pico-8 play session: no input (idle), after a click and taps of 🅾, ❎, 🅾+❎, 🅾 in the second before t = 0

[t = 1 s] idle ~1s (no d-pad/buttons)
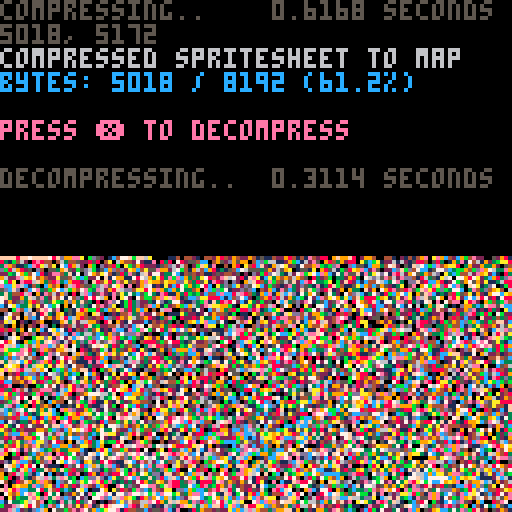

pico-8 cartridge
version 38
__lua__
-- px9 data compression v9
-- by zep & co.
--
-- changelog:
--
-- v9:
--  @pancelor
--  ★ redo bitstream order
--  234 tokens (but ~4% slower)
--
-- v8:
--  @pancelor
--  ★ smaller vlist initialization
--  241 tokens
--
-- v7:
--  smaller vlist_val by @felice
--  7b -> 254 tokens (fastest)
--  7a -> 247 tokens (smallest)
--
-- v6:
--  smaller vlist_val by @p01
--  -> 258 tokens
--
-- v5:
--  fixed bug found by @icegoat
--  262 tokens (the bug was caused by otherwise redundant code!)
--
-- v4:
--  @catatafish
--  ★ smaller decomp
--
--  @felice
--  ★ fix bit flush at end
--  ★ use 0.2.0 functionality
--  ★ even smaller decomp
--  ★ some code simpler/cleaner
--  ★ hey look, a changelog!
--
-- v3:
--  @felice
--  ★ smaller decomp
--
-- v2:
--  @zep
--  ★ original release
--
--[[

	features:
	★ 273 token decompress
	★ handles any bit size data
	★ no manual tuning required
	★ decent compression ratios


	██▒ how to use ▒██

	1. compress your data

		px9_comp(source_x, source_y,
			width, height,
			destination_memory_addr,
			read_function)
				
		e.g. to compress the whole
		spritesheet to the map:
		
		px9_comp(0,0,128,128,
			0x2000, sget)

	…………………………………
	2. decompress
	
		px9_decomp(dest_x, dest_y,
			source_memory_addr,
			read_function,
			write_function)

		e.g. to decompress from map
		memory space back to the
		screen:
		
		px9_decomp(0,0,0x2000,
			pget,pset)

		…………………………………

		(see example below)

		note: only the decompress
		code (tab 1) is needed in
		your release cart after
		storing compressed data.
		
]]

function _init()

	-- test: compress from
	-- spritesheet to map, and
	-- then decomp back to screen

	cls()
	print("compressing..",5)
	flip()

	w=128 h=128
	raw_size=(w*h+1)\2 -- bytes

	ctime=stat(1)

	-- compress spritesheet to map
	-- area (0x2000) and save cart

	clen = px9_comp(
		0,0,
		w,h,
		0x2000,
		sget)

	ctime=stat(1)-ctime

	--cstore() -- save to cart

	-- show compression stats
	print("                 "..(ctime/30).." seconds",0,0)
	print("")
	print("compressed spritesheet to map",6)
	ratio=tostr(clen/raw_size*100)
	print("bytes: "
		..clen.." / "..raw_size
		.." ("..sub(ratio,1,4).."%)"
		,12)
	print("")
	print("press ❎ to decompress",14)

	memcpy(0x7000,0x2000,0x1000)

	-- wait for user
	repeat until (btn(❎) or true)

	print("")
	print("decompressing..",5)
	flip()

	-- save stats screen
	local cx,cy=cursor()
	local sdata={}
	for a=0x6000,0x7ffc do
		sdata[a]=peek4(a)
	end

	dtime=stat(1)

	-- decompress data from map
	-- (0x2000) to screen

	px9_decomp(0,0,0x2000,pget,pset)

	dtime=stat(1)-dtime

	-- wait for user
	repeat until (btn(❎) or true)

	-- restore stats screen
	for a,v in pairs(sdata) do
		poke4(a,v)
	end

	-- add decompression stats
	print("                 "..(dtime/30).." seconds",cx,cy-6,5)
	print("")

end

-->8
-- px9 decompress

-- x0,y0 where to draw to
-- src   compressed data address
-- vget  read function (x,y)
-- vset  write function (x,y,v)

function
	px9_decomp(x0,y0,src,vget,vset)

	local function vlist_val(l, val)
		-- find position and move
		-- to head of the list

--[ 2-3x faster than block below
		local v,i=l[1],1
		while v!=val do
			i+=1
			v,l[i]=l[i],v
		end
		l[1]=val
--]]

--[[ 7 tokens smaller than above
		for i,v in ipairs(l) do
			if v==val then
				add(l,deli(l,i),1)
				return
			end
		end
--]]
	end

	-- bit cache is between 8 and
	-- 15 bits long with the next
	-- bits in these positions:
	--   0b0000.12345678...
	-- (1 is the next bit in the
	--   stream, 2 is the next bit
	--   after that, etc.
	--  0 is a literal zero)
	local cache,cache_bits=0,0
	function getval(bits)
		if cache_bits<8 then
			-- cache next 8 bits
			cache_bits+=8
			cache+=@src>>cache_bits
			src+=1
		end

		-- shift requested bits up
		-- into the integer slots
		cache<<=bits
		local val=cache&0xffff
		-- remove the integer bits
		cache^^=val
		cache_bits-=bits
		return val
	end

	-- get number plus n
	function gnp(n)
		local bits=0
		repeat
			bits+=1
			local vv=getval(bits)
			n+=vv
		until vv<(1<<bits)-1
		return n
	end

	-- header

	local
		w,h_1,      -- w,h-1
		eb,el,pr,
		x,y,
		splen,
		predict
		=
		gnp"1",gnp"0",
		gnp"1",{},{},
		0,0,
		0
		--,nil

	for i=1,gnp"1" do
		add(el,getval(eb))
	end
	for y=y0,y0+h_1 do
		for x=x0,x0+w-1 do
			splen-=1

			if(splen<1) then
				splen,predict=gnp"1",not predict
			end

			local a=y>y0 and vget(x,y-1) or 0

			-- create vlist if needed
			local l=pr[a] or {unpack(el)}
			pr[a]=l

			-- grab index from stream
			-- iff predicted, always 1

			local v=l[predict and 1 or gnp"2"]

			-- update predictions
			vlist_val(l, v)
			vlist_val(el, v)

			-- set
			vset(x,y,v)
		end
	end
end

-->8
-- px9 compress

-- x0,y0 where to read from
-- w,h   image width,height
-- dest  address to store
-- vget  read function (x,y)

function
	px9_comp(x0,y0,w,h,dest,vget)
	local mytable = {}
	local dest0=dest
	local bit=1
	local byte=0

	local function vlist_val(l, val)
		-- find position and move
		-- to head of the list

--[ 2-3x faster than block below
		local v,i=l[1],1
		while v!=val do
			i+=1
			v,l[i]=l[i],v
		end
		l[1]=val
		return i
--]]

--[[ 8 tokens smaller than above
		for i,v in ipairs(l) do
			if v==val then
				add(l,deli(l,i),1)
				return i
			end
		end
--]]
	end

	local cache,cache_bits=0,0
	function putbit(bval)
	 cache=cache<<1|bval
	 cache_bits+=1
		if cache_bits==8 then
			mytable[dest] = cache
			poke(dest,cache)
			dest+=1
			cache,cache_bits=0,0
		end
	end

	function putval(val, bits)
		for i=bits-1,0,-1 do
			putbit(val>>i&1)
		end
	end

	function putnum(val)
		local bits = 0
		repeat
			bits += 1
			local mx=(1<<bits)-1
			local vv=min(val,mx)
			putval(vv,bits)
			val -= vv
		until vv<mx
	end


	-- first_used

	local el={}
	local found={}
	local highest=0
	for y=y0,y0+h-1 do
		for x=x0,x0+w-1 do
			c=vget(x,y)
			if not found[c] then
				found[c]=true
				add(el,c)
				highest=max(highest,c)
			end
		end
	end

	-- header

	local bits=1
	while highest >= 1<<bits do
		bits+=1
	end

	putnum(w-1)
	putnum(h-1)
	putnum(bits-1)
	putnum(#el-1)
	for i=1,#el do
		putval(el[i],bits)
	end


	-- data

	local pr={} -- predictions

	local dat={}

	for y=y0,y0+h-1 do
		for x=x0,x0+w-1 do
			local v=vget(x,y)

			local a=y>y0 and vget(x,y-1) or 0

			-- create vlist if needed
			local l=pr[a] or {unpack(el)}
			pr[a]=l

			-- add to vlist
			add(dat,vlist_val(l,v))
			
			-- and to running list
			vlist_val(el, v)
		end
	end

	-- write
	-- store bit-0 as runtime len
	-- start of each run

	local nopredict
	local pos=1

	while pos <= #dat do
		-- count length
		local pos0=pos

		if nopredict then
			while dat[pos]!=1 and pos<=#dat do
				pos+=1
			end
		else
			while dat[pos]==1 and pos<=#dat do
				pos+=1
			end
		end

		local splen = pos-pos0
		putnum(splen-1)

		if nopredict then
			-- values will all be >= 2
			while pos0 < pos do
				putnum(dat[pos0]-2)
				pos0+=1
			end
		end

		nopredict=not nopredict
	end

	if cache_bits>0 then
		-- flush
		mytable[dest] = cache<<8-cache_bits
		poke(dest,cache<<8-cache_bits)
		dest+=1
	end

	local str = ''
	for i = dest0, dest do
		-- str ..= (chr(mytable[i]))
		str ..= chr(peek(i))
	end
	printh('compressed to ' .. #str .. ', ' .. #str/8192)
	str = escape_binary_str(str)
	print('' .. dest-dest0 .. ', ' .. #str) -- .. dest0 .. ', ' .. dest .. ', ' .. str)
	printh(str, 'output.bin')
	printh(str, '@clip')
	return dest-dest0
end

function byte_to_hex(byte)
	local hi = ({
		[0]='0',
		[1]='1',
		[2]='2',
		[3]='3',
		[4]='4',
		[5]='5',
		[6]='6',
		[7]='7',
		[8]='8',
		[9]='9',
		[10]='a',
		[11]='b',
		[12]='c',
		[13]='d',
		[14]='e',
		[15]='f'
	})[byte\16]
	local lo = ({
		[0]='0',
		[1]='1',
		[2]='2',
		[3]='3',
		[4]='4',
		[5]='5',
		[6]='6',
		[7]='7',
		[8]='8',
		[9]='9',
		[10]='a',
		[11]='b',
		[12]='c',
		[13]='d',
		[14]='e',
		[15]='f'
	})[byte%16]
	return '\\x' .. hi .. lo
end

function escape_binary_str(s)
 local out=""
 for i=1,#s do
  local c  = sub(s,i,i)
  local nc = ord(s,i+1)
  local pr = (nc and nc>=48 and nc<=57) and "00" or ""
  local v=c
  if(c=="\"") v="\\\""
  if(c=="\\") v="\\\\"
  if(ord(c)==0) v="\\"..pr.."0"
  if(ord(c)==10) v="\\n"
  if(ord(c)==13) v="\\r"
  if(ord(c)==9) v="\\t"
  	-- v = byte_to_hex(ord(c))
  out..= v
 end
 return out
end
-- 40% - 50%
-- 14 images per cart...
-- dw = 8 images per cart...
__gfx__
3d3d3d3d3d3d3d3d3d3d3c3d3d3c3d3c3c3dc3c3c3c3dc3cd3cdc3dc3cd3c1c3c1c3c13c13c131131131c31c13111311131c13c13c1c1c1c1c3c1c1c1c1c3c13
3d31313d313c13c13c1c13d3c5c1c3c1d3c3c1c5c1cdc3c1cc3c1cdcdc3cc3c1cc3c1c31c3cc1c1c1cc3c1c3cc3c3c1ccc1c1c1c3c1c1c1cc1cc3cc1c1c1c1c1
3353d333d3113d3d353d3dd3d3d3d3c1cd3d3d3c3d3c3dcd3dc3c3c3c3c3cc3c3c3cc3c1c3c3c33bc35d3c3c3ccc3ccccbcccccccccbccc3cc3c3c3c3c3c333c
5b5335b5353db5bd5bd3d3dbddb65d3d3dddcddddcddcddbc3cddc3cbccdbcccbcbcbc3c3cccbccbdcdcdbdbcbcccc3ccbcbcbcbcbccbcbcbcbcbcbbcbbcbbc3
55b5b4b53d33bd5bad5dbdadbad3dbd3dbdb6bdbdb6b6b6cdc3c3cdcc3cbc3c3cdcc3cc3cdcbccbccbc3cccbccbc3dcbccbcccbcbdbdb6b6b3db33cbd3d3d533
bab5bbdb5b5db5bd3bdbd33d3d3db6d3ddcdbddcdc5cddbc3dcddcbcbdcccdcccbcbcc3cc3cccbcdccccbc6cccccbcccbc6bcbcdcbcdbdbdbd556544a15a5544
3bdb6b5bdb5b4bd3d3353d3d3cbd3db6bdbddbc3bd3dbcddc3c3c3cdcd3c3c33cdcc3cc3cccbccc3cbc3ccbcbcbdcd3bdbdbd5d5555555554222424042252222
33b535bd3533db5333d3333333d33d53d3c3dd3ddc3cd3c3d3c1cd3c1c3c3dcc1c3c1c3c13cc3c3c3c3cbddc3dd553d553552505545425522454524222222242
535b3b533bdb333bd333d33d313313333d33333333d33c3dc1d3d3c1c1c1c13c1c1c3c1c3c3c3cd3c3d3c5353d55555151202252522122422242222222222222
b5b5535b53355535b5b5553313d3d31d31353d1d3d3d31c13c3c1c1c1c11c1c1c1c1c1c1c1c3d3d3513155311551502020422022222222222222222242442422
5b5353135353b9335b433b5353131333d3533133131c13d3d31c13c331c31c11c131311311dd355555d555105250420402202222202222224444444424444442
5b4b53530335335b51bb553533535555353d31d13c13c13d1c11c5d1cd3c1c1c1c3c1c31c5353555512552204222022222222222224424444444444482444442
b4b5b53053535b5b4b54bab535353335bdb53d33d33d33c3c1c13c3c33c13313131d311115d55555040420222022222222222222242442248244428248282822
5babbbb43053bb5bba35bbab5bdb55b5b53bdb333313d3333111133d3d3c1c1c1d13551120455422222222225422221225222524244284444828444444444444
5ab459bb53055b55b3b5553babb5b353d3d33d33d3c331c1c131c1d3d3c13d31131515202242222222224522dbd2d1d2d222d42282424d4d4282244444444444
bb5bbb4b4b553b5b4b5b5353b55bdb33bbb5bb3d335333133c111331d3355355525552222222222825dddddddddddd1d22d2d8d2d8d8d2e48228d42442445444
455b455535555555555555555b5b5b45553555535531513d111511d315515121222222222222ededddddd2dc1ddd1ddddddded2e2d228222d822828d822d82d4
000455000000000005050103050405050511111101111111dc111111212022022122221212ddddddddddcc1c1d11c1c1ddddddddddedddde22d2d22222822282
13313031313133531313131110111050100101011101111111110202020222222222dddd1c1c1ddcc111111cc1111cddddddddddddddddddddddd2d28d222222
31c13c13c13c13313131313131311311030111111111111111d110222222212221ddddddc1dccdc111111111ccc1c1dcddcddd1d1d1112111d2dd221d12d2222
1101111111111c1c1c1c11c11c111113111130131111111111212202222122ddddddcdcddcdc1d1111111111c1cddcdddc1c1d1dc1d1dc1d11d11d1d1d11d11d
000000010111111111111111111111111111111111111c1112d122222222ddddddcddc1c1c11111111111111ccdcd1dc1c1d1dc11c1d1cd1c1cdc1c1d1c1c1d1
00101000001101111111111111111111111111111111c11111d222222dddddddddcdcd1cc111ccc11111111cddcdcccd1cccd1dc1cd1c1c1c1c1dc1ccc1c1ccd
05b501101000013133c1111331111111111111111111c1c121dddddddddddddddddcdcc1cc11cdccccdcdccd1ddddc1ccd1ccc1cc1cc1c1c1c1d1cc1c1cc1c1c
11111021001113c3c1c3c3c3c3c33311c3c1c3d111c1c11d1ddddddddddddddcdcdcc1c111cccdddcccd1ddddcdddddddc1d1dcdcd1cd1cc11c1c1cccc1cc1cc
333331110011111103110333133311111331111c111c1c1d1dddddddddddddcd1cc1cc11111cddcdcdc111ccccccc11c1c1111111c111c1cc11ccccc3ccccccc
0000010100110000000011100001110100111111111111121d1ddddddc1d1111111111111111c11111111111111111111111111c11c1c1c11c1cc1ccc1c1c1cc
00010000100101001011111010011100100111111111222ddddddc1dc1c111111111111111111111111111111111111111111111c1111c1c1c11c1111c111c1d
0000101000100001011111100000110010011111111d1dddddddcddcdccc1111111111111111111111111111111111111111111111c1111111c111c11cccc1dd
110100105000001111010111110010010211111dc11ddddddddcdddcdc1cc111111111111cc111c111111111111111111111111c111c1c1c11c1c1ccc1ddddc2
333333311111111101101011111020001011021111d1ddcdddcdccdcdccd111111cccccccccccccccc1c1c1cccc11ccccccccddcccccc1c1cccdcdd5ddddddd4
33cb3c33133333333530033133530110233c33c1cdcdddddddc1dcccccccccccccc1c1d11cc1cdcdcccccdccd3c1c1cdb6bdcdeddabd3c1c335a4daba6aaaaba
111111111113311131010053113130101333d3111dddddddddccc1c1c1c1cc11c1cdccc11ccccc1c1c1c1c1ccc11cc3cbccbcbcbbb6babd1cdbadba655ababf4
0101111111c1111111101301010001001111111dcdcdddddc1c1cc111111111cc1111111111111c1c11111c1c1c1c1ccc1cc1c3cdc3c3c1db4d5dab4ababd4a5
1111133c3c1cc1c13111100000001100111111c1d1dddddddc1c11111111111111111111111c11111c1c1c1c11111111111c1c1c111111db255dba454a544454
31c3ccc3ccc3cc3cccc3c111010000010111111dcddddddd1c11111111111111111111111111c1c111111111c111111111c311131111d5a522244554ba222495
c3c3313c13cc3cccc3cccc3c110102011111c1c1dcdddddccc111111111111c1111111111111c11c1c1c1111111111111111111311115b455502522495424555
1113111011113c3cccc3cccccc311111111d1ddddddddddc1c111111111111111111111111111c11111111c1c111111111111113301045b4444022245445a520
00001010010113bc3ccccb6cbccc31111cccd1ccddddddcdcc111111ddc1c1c11c1cc1c111111c1c1c1111111c111111113353155205ba5b9322045b4bab4040
305b55bb13531133cbbccc666c6ccc31c1ccccdcddddddc1c1c11111dcccccc1dccccc111111cccc3cc1cc11c331111100555a5b509b45ba502045b944ab454b
5055b5b3535301133c33dcccc6666ccc1d11dd1ddddddd1c111111c111111111111c1111111111313111131135300000000b03b40b55054b55055b95b9b40545
1115112111111111111111153cccc6ccc1cccddcddddd1c111111111111111c1111111111111111110000101b000000100000000550505b50005150043005050
111d111d1dc1dc1c1111111c11dcdcdccc1dcdcdddddccc1111c1111111111111111111111111111000100000001000000020205050050505500550550200200
dcd1c2c1111d111d1c1c111c11d1dcdddcc1dddcdcdc1cc11111111111111c111111111111111111011001010000050050000050005050050503004502020020
55d3d1d1cdcc3cd1d1c1111c1d1dcddddddcdcddcddcdcc11111111111111111111111111111111113130550150500000005530550053550053530bb50355353
ddcc6cdd1d15dbcc3c21c11111c1c1cdc6cccdccddc1c1c111111111c11c1c1c11c1c11111111113b03053030b00001050503533353503535305b3b5b3533333
6c66cc6ccdddddddddcd1dc31111111ddddddcdccddd111111111111111111111111111111001010000000050000105000505050505050050505b551b3331333
c6cc6c6c6ccccddddcdcd1d11c1111c1cdddddcdcccc111111111c11111111111111111100000130105050503110111110101015050501000505335133311331
c3dc3c3ccccccccc2dddcddc11111111ccdddddc1dc1111111111111111111111111111000001000001015011101110211131353111000150000553111311111
111111101353cccccdd2ddcd1211111111cdddcdccccc111111111ccc11111111111111000000105010505011011111111001100110110500010055301111301
0110303010010353ccc1dddcdd1111111c1ddddc1d11111111111c1dc11111111111100001010100100330101111110001001001303011010050505505050500
00301001001003035ccc11ddccd1101111ccddddccc1111111111cdd111111c111111000000013010103501011011025111101101010303010000555b5313331
1303031110010510311ccd1ddcdc1111c11ccdddc1c1c1c111111c11c11111111011110101000530301513031131011311031303030131111503105353331c11
01031111101111113113cc11dcdc111111c1d1ddc1c1111111111cd1111c11111111110100001301003011111111311111111111111113030010153011c1c1cc
111131333111311031115cc111dcd1001111ccddd1c11111111111111111111110111000000000000015011c1111111511311131131111111101115d1c1111c1
133cccccccc33311111113dc11ddc311111c1dddcc1111111111111c11111111111111000000101010011c111110100000111111111101111111111221c1c11c
1133131133ccc3111111313cc11dcd110111c1cd1d11111111111111111111111101000100001001005221111201022011010111131111311111115122d11111
1310000000013c1131110313dc11ccc3513c1c1cdcc1c1c1111111c1c11111111101100000000501051222222122202211111001111131111011135512121112
10331000000003c331111113cd11ddcd31111c1d1c1c11111111111111c11111011030001001033011dd21221202220211111110013113111011131222222111
31001110010113cc111111111cd11cdc1111c1cc1d1c1111111111cc1c11111130113011010011012112d22222215422011c1111111c111111111351112211cd
013131331113113bc3311c3c3ccd3dc6c3c1c11cd1c1cccc1c1c111c11c111111111111111111311ddd1c2dc2455455511111c1111111111101001111115111c
1030030013001013c31111113dcd1dccd1111c1c1c1c11111111111111111111111111110100110112c1c111224553511112111111111c111101010222222221
0101001000110301cc31001111cd11dcdd1111c1c11d1c111111111111111111111111111011110102dc2d22244244551121111c111111122101021212222021
00000000000000003c11101101cc20dccd11111111c11c1111111111111111111111110101101111d111c1128244422211111111c11111112102011212222221
00100000000100001c31101001dc211dcd1111c1c11c1cc111111111c111111111111001101112111ccd1112442424011dc11111111111111211551c2d28251d
13130110010053111cc11011313cd15c6c111c1c1c11c1cc111111c111111c11111c110000011522c2dc1d1552424441111c11331c1151c1c1d1c3cdccedddcd
30b11110000133111bc3111c13dcc23c6cd3133c131d1c111111111cc1113111111130001111cdcdc3cdd13bb5455acd5d33cd3111cc3311c3ddcdd6cdcd6ddd
000110010000000013c31101003cd11dcd111111111111c1111111111111111111110010111111111d1d1225523b5d3c1122d1d11111c111dc1c2dddc6decdde
000000000010000003cc1111012cd11d6cdc11111c11c11c111111111111111111011011111111121d1d223202dc3cccc1212dd21d1c11d1dc1cddddccedddde
011010100001010013cc111100dcdd0dddd1c11c11c11c1111111111111111111111111111111c211c1c255423cdc545355115d12211cc1d1dccddddcdccddde
011111110000102013c11111105cc20dccdc1111111111c111111111c1111111111111111111111511cd3bb53c66dd4445b2052d22d1c1ddddcdcdd6c6cddddd
13330330102053101ccc110111dcc55c66c3c111c1c1c11c11ccc1cc1cc1c1c1111111111111c211c21ddd4bd6c66d2222b5422ddddd1c1d1dcdddccccccdddd
01011110000133103cc3111100cb623d6cd3311111113c111111111c1c11c1c111111111111112c121d1dddddd6ccd22284b2221ddded1ccdd1cdddecddddddd
000100000011c100cbc11011015cd11dc6c111111111111111111111111111111111111111111211c2111c222222222221222222cddc1dd1dddddededd6dcdcc
0000000050131101ccd1001111dcd2166c11111111c1111111c1c1cc1c11111111111101011112111111112222020121111211111c1c1cdd1c1dddddccdc1c1c
001100000131100dcc10011101dcd05dcdd11111111111111111111111c1111111111000000120111d111121220022121d1dc1dcdd11cd1dc1dcddddddddddd2
000100511c31111ccd10211101dc22dd6dc11111111111111111111c1111111111110000010021111c12112212812212d111dc11cdd11cddcc1ddedeeeeeed28
00005011331111cc631101101dc651d6cd1111111c1111111111111c1cc1c1c1c1111100000011c1c1c12211dd220d2111dcdcddcdcd1d1d1dcdddddedddd8d4
3533533c311013c6c31011101c6c556c6c31111111c11c311c1c1cc1c1cc1c1c11cc31010203d3c11c15d2d122221c32dd1d1ddd1dc1dcccdddcddeddddddded
33bc3c310005cc6c1300010156cd5dc66d311111113311311111111c31c11c1c1c13c1102001331c11d552222822d3c1d1d1ddcdddc1c1cdddcddddeeddd2ddd
151d3100002dcdc100002100dcd51d6cd11001111111111011111c11111c11c111c11110000011111111202242d22d1d1d1dc1ddddc1dcdcd2dddddd2ddeeddd
1311000202ccdc0001000005d621266dc1000101111110000011111111111111c111c1c1102000000111c10252222dd1c1122dddddddddcdddddeddeddddeed8
12020201dcdd11000000202dcd12dcdc10002011111111010010111c111c11c11c1111111110101100011c20222222d1dc1dd2dddd2222dcdddddedededddeed
444205ddccdc3135550030dce22566cd31501113c3c1131000011111c1c1c11c11cc1c1c1c113111111121d244422224dddde882e2ededddcddddddddddccdde
333bdccccd313b030b50bdc6c53d6c6b3333b33b3b3b33b5050001c33c333c33c11c1dc111c1cb3b33351153358426ab54e2da48bddddddddddbddd8dc6ddce6
5dd6c6cd51010050350556cd55d6c63110005313c111110100001011111111111111c111111c11c13d110012d22222544abda3db4d2222dddddcdddde2edeeed
ddccdc510000500000056cd5046c6c11002000111d1110000000000101111c1111c11111c111c11c11111111222d22282545d44d8282dddddddddddddddeddee
ccdcd30005000005055dcd25d6c6c1110001011d111100000100010101111111c1111c1111111c11c1c111111ddd2222224422822d8e2ededddcdcdddd2deded
dd110000000000001dd6d225d66cd1000001011c11110010000100001011111111111111111111c1111cc11c11d1dd224422842822dde8ddddddcdddddddd8e6
1000005000100502d6cd215c6c6c1115010151c11110010005000201011111c1c1c1c1c1c11c1c1cc1c11c11c1dd2d222244255222e2d28dddddddddeddedd6d
03350000005535d6c6c51dd66cd111310513333c3111313000000011113111111111c1111111c1c1c1c1c1c11cd1dcd122d542dd8dddddd8ededdcdddededd66
3bb30002040bb6cc6bdb46c6ccbcb3333b3bccbc33333b35000010333b3313133c3333131c111c1131c1c11c31ddc11dd1222442dd22e2ddddddddddddddedd6
35302020215d6c6bd5546666cbc33313533d3c33c130110000100053005013113333c33133333333c1331333c3cd1cd1ccc1d35553522228deddddddddddd666
00020202dd66c6ddd566c6ccc1110000011c3d11100000005000000000101111111311131111d1c1111111d1d1ddc3d121d222524542522d8e2d8dde2ded6cc6
020205dcd6cdc2515d666cc51110000111d1c1c10000050004050000501010053515131511511113131313151d12dc12122122d222222222d2dddddddedede66
255dd6c66cdd212d66c6cd1d110050211dc3111100050144044202000000050000010050510515111111111555d23bd222222222222828d2e82ddedddddedede
dcdc6d6dd1212d666c6cc1111050020d1c1cc111010000040222001050000000100000000505001020101112d2d2dbc2222221222822ededd8dddeddddddedee
66666c6cdd4d666c66cd3d333533333c3c3d313000505054405555550555555535b4b45500055555449b459bab4daa2244425445d5d4d2d44d2222d2dddede4a
6c6c66b66666c6c6ccb44553bbbbbb6b6bab335050000244959abab955b44b4abbabbb0505005b5b9b9babaaaaaaab9baba9494babababa494ee88e84949daaa
6666b666c6c6c6c6bb553050233bdbb6bc3d3110050500554553355b525534035b535550505505055555353b4b5baa5db4b545959b9b9ba5948d4d84d4a494aa
d5b666c6c6c6cbd3550000005055ddc3d351105000505303005000500000000000005005000000500150202444545a34282220522222222222222d2dd2ddddd4
666c6c6c6cbcb531105055055553c3cd3131100505010351550550535050505020500500505050053b502004425a3b452222220220222222222228d2e2d228d2
cc6c6ccbcbd351505005005131c3cd311111050050505313035051315051002005020050500200205502050444b5ab4352550420222022522528d2222d28d224
6c6cbcbd35353050505033b3dcbc3c33c3135055350353353135315313135505050050500500505000005b4455554ab5515b4b555555555522225442242544d4
cbcbd353333535b3bb3bb3ccbccbcbc3bb3bb3bbb33bbbb353531333535b5353505350530505353555050044b935b4bb55bb5bb5b55b55b4552555545545b9b4
bdbd33b3bbbbb333b5bcbcbccbccbcc3cbd3535355553d3d3313353333535353b3b533050150503033005054b95ab95555351205052045505042555555545225
bcbbb3353533bbbdbccbcccbcccbcbccbcbcbcbbbb3bbcbbd33335bb5bb53bb5553b35335035335335b00055ab554b4335351532050205504020555b45555555
3b3bc3b33bcbcccccbcccccccbccccbccbcbc3ccc3cc3bc3c33d3353b53353533151b3503503030335151055595b493555335353353532520455504555555551
3c3cb3ccbcccbcbcccccbcbccccbcbcbccccbcbcbc3ccbd333c33c3d35353535b3313531531351350330505b4b445b4135515055150502020502040505505221
3bcbcbcbccbcccccbccccccbcbccccccbcbcccbccbc33cbc3c33c3bc33d3335335333333153535335335105554b9b45535515511115110501010505020520121
ccbccccccbccbcccccbcbcccccbcbcbccbcbcbcbccbcbcbdbdbcbdbcbcbd3d3d33d3bd3db5353333b33b535b4b45955535350351513155551111335151515051
ccccbccbccccccbcbcccccbcbccccccbcccccbccbccbc6bcddddd6b6b6bb6bbdabb6b6bc5bd35bdbdd535b54b9b4493555335533513b3311111115b331351111
ccccccccccccccccccccbccccccbcbcccbcbcccbc6b6bc6b6b6b6b6d64f6dff4df4646dadf4addadab6da5ad4da55a54555555535d5d1c1c5111111111111111
cccccccccccccccccccccccccbcccccccccc6bc6cb6c6db6dcd6b6dad65ad46addadf4fd9ddadaddadaddb6ad6464a565dd5d5d5d3d1c1d1c1c1c1c1c1c1c1c2
cccbcccccccbccbccbccccbcccccccbccbc6cccb6c6bc6cb6db6dd6b6d6d6dddad646a6dfaded64f6a6dfad6edadfd6ad6d6d6ddddcdddcd3c1c1c1c111c11c1
ccccccccbcccc6cccccbccccb6cbccc6c6cb6ccccbc6cb66cb6c6b66b6b6da6d6666d66d6d66a66a6da666a6a66fdad6a6dad66b6ddcdd3cddcdcccdcc1c1c1c
cccc6cbcccccbccbcccc6bcccc6ccbccbc6ccbcb6ccb6c6bcc6b66b666db6b6b6b6a6b66666d6f666666ad666a66666d66666b6c6d6bc6c6dcdcd3dbcccc1cc3
ccbcccccccbccc6ccbcbccccbcbcccccccb6cccccb6cc6cccbccbc6bcb66c66c66bc66db6da66bfa66666666666b6d66b66b66666c66c6b6ccccccccc1cccccc
ccccbcccbccc6bcbccccccbcc6ccbcbcbcccbc6bccccbcbcbc6ccbcc6cbcb6b6bc6dbc6d6bc6b6ccb6b6b6b6b6c66cb66c6c6cccc6cc6ccccccccbcccccccccc
cbcccccccccbccccccbcccccbcccccccccbccccc6cb6c6ccccbccc6bcc6c6ccc6bc6c6b6d6b6c66c6c6c6c6c6c66c66c6c66b6666c66c6c6c6c6c6ccc6cccccc
cccccbccbcccccbccbccbcbcccbcbcbcb6ccbcbcbccccbc6bcccbccccbcbcb6bc6cb6c6bc6c66b6b66b6c6cb66c66c66c6c6cc6c6c6c6b6cc6ccc6c6cccccccc
cccbccccccbcbccbcccbccccbcccccccccbcccccc6bc6c6cc6bcccbc6ccc6cc6cb6cbcc6cb63c6c6cbc6b6b6cb6b6c666c6c66c6c66c6c66cc6c6ccccc6cccdc
cbcccbcbcbcccbccbcbccbcbccbbcbcbcbcbcbcbcbccbcbcbcc6ccccbccbccbcccbc6cbcbcccbc3cb6cccccbcddcdbccdcd6c6c6bcd6d6cc6b6bdb6d6bcbdbcd
cbcbccbcccbcbcbccbcbcbccbcccbcbcbcccb6bcbc6bcbc6cbcbcb6ccc6ccccbccccbc6cccb6ccbccdbdbbcdbc3bcdbc3d3d3bb6d6bcbb6b6b6db6bb6bd6b6b6
bcbcbbcbbbcbcbcbcbccbcbcbcbbccbccbcbcccccbccbccbcccc6cbcbccbcbc6cb6c6cbcb6cbcb6cbccbc6bcd3dcbb6dd3cdcccbbcbcdcbcbcbcbccdbcbcdc3c
bcbbcbcbcbcbcbcb6bb6bcbcbcbcbcbcbcbcbbbb6bb6bcbcbb6bbcc6bcbcc6cbc6cbcbccbcbcccbccb6bcbcb3c3dd33d5d53d3dddddd3dddddddcdbccbcbcbcc
bbcbbbbcbcbbdb6bb6bcbd3bc3bcbdbb6bbbcb6bcb6b6bcb6cbcdbbcb6cbdbccbc66b66bccbcbcdbdcdddd3ddddc1cbd3dcdc1c1c1dcdc3cdc3dc3dcdccbccdc
dbbdbc33333bcbbdb3c3bc3b33bbbdbcbd3c3dbcbdbcb3d33d33dddbd3bd3cb5cb3bdcbdbdbd3dbcbfb6b6cdc3d1cddcd3c2dd2ddc333dd3d1c1ddd3d3ddd3d3
__gff__
0081030301811303030301010000010003030101010103030101000000000000000000000000000000000000000000000000000000000000000000000000000000000000000000000000000000000000000000000000000000000000000000000000000000000000000000000000000000000000000000000000000000000000
0000000000000000000000000000000000000000000000000000000000000000000000000000000000000000000000000000000000000000000000000000000000000000000000000000000000000000000000000000000000000000000000000000000000000000000000000000000000000000000000000000000000000000
__map__
fffffff0ffff0ffd89e32fc19aa67c51f47fc01ffcc05f7c3c8cff11bf818b9b851f420042b8c21112fee70148c0f8f821e008c20b0a84ff733842c042f8295c940f8c62f83f23e01906fe092f3811f00dff6fc641c03fe046f8427887ff73183f50caf8851bc3f87ff12338f818ffb342f9df13065ec2ff8a7084ff3fc0022e
12f03fe3e37fce013ef0bfe6ff2ff0ff57f8ffd360e003ff7f3a20bce1ff1f87833ff8ffc760fcc1ffbf0eff7f1f08c0cdff82ffbf03168484ff7f0bce4258085ff8ff8f0148180290e10bff3309ffd3702402168431aef07f927593ff2732788681ff215f0207ff5719070165fc9f780438c2ff344c7e201cfcdf643ce07fca
c107c1c7ff4ac617fec782977081ff8f8c13fc6f255c24e024fc2fc3ff990ffcc5ffdfe4ff007ee7ff8f12fe1789ffff6f08c0ffff178430feff7ea83c82ffffcd8df0ffafc31fe0ffdf08fe47899ff8ff3f89ff83952b9c99ff3f13fe47f2519af8ff3730e17f22e40a02feffd2f03b7f3090c4ffff41f89d4b4e59e2ffff10
fe9784ffff44f81f72642be4ff6f70f0ff4b207cfcff6ffe08ffffc4fe871c5c25f9ffd3e18fc2ffdf90ff6558f82095ffbf4c180f1bfeff3168380bff7f8df25bf82bfcffbdf02ff8ffafe1672efeff43ea7f127e92121ef93fa6fe59f8972bc98ffcaf63f883f12b5ff843feffc3f0bf4df2caff5f88fe0f79e59025fe92f1
ff17c2ff6963a91f648941fe47f6bfe497851a3933e1e37f633f871ff9273c591e3bc233c9ffc4fea7fcc498fd012ef9ff83e1e27fc0ffc881173ce1ff8fcae1f8ffd9ff5f73fcff3cffffc9fe17e137fbffff865cf9ffc7e1afede8ffca85ff8fe3f49dfc007eca35f2bfb125f9ff2be12ffbdf4827f99fd8ffba8fe4070b7f
8027c9ffc2fe57e11fccf2b22cb75c24c9ffc04efb8bbf198c1c5c593e7901d7ff07fcc7ff843f6a567ef2fcedb8c2af7ce1bff00b3fdbff24fcccff22fcbf72f5ffbff1bf03c05f791cfc6f1cff7f83f29790ff91fcff1bd03e38f9ffcf8d90c299f8fff07fcffc744402474eff173b12fff3087ed90c32421c83849ff2faff
17b9355f9bf885091c5442963709e7c66187fd7f930b5d5ed9350bc391385dc3f26c9c520e494e1f6184ff4f729f40220d04b2c44190cbd67110b2efb93a721096b8c3ff66d70f1eb19a6382a06982157ce8210924d22542867be2e5ff931f2493e8f1894d481cf4e08f3f8ec439f99ff0bfdc18310cdd6e2091c58365e569ea
95f1ff3f2258788e438207cd6152c006ea43f4c82ff97f87030788d0c31124f9411f4ef80707f63591ff2faf9c96f0931cfb83ee975f58f201d9fbc70f512bbff363c242001e0b0d07a75d76f2f9e30abf73e51f3f2432fc232fd7c25ff9c5f6cf7cf27fe049863790d09c4ef983097e4c62e109f831f1479e7f5e802b825f11
f9594e0cff0712e678466d9cfbe1cadf810fff0f88c41316fe4c6018fe083fe70fe34afc118e400ef0138667482a18c6ff499e05841fc0020c7f6c08214308f922c0c2ff949384302b022e063eca41c27158e2ffca4f213cdc618c845b2e09ffff28fc4a00c20f24fcff557280f00fff7f120ce0ffbf0f06e00affff39fc42f9
ffc724349cfcffe9d0808bff3f5c1046f8ffeb0316feff3f8087ffbfcecbff3f0f77f82b8fff3f1bfe8c0fff7f34fc9c7fbeffbf19be081e967f1c9e66feff6148f82909ca92e0ff7f7281ee49cec4ffdf0d0bece408ffff7430044110f0ff7f2938863ff8ffd70f20e0ff6f872308ff7f9d868fffffceffff2f000000000000
